Run: headless pygame with SDL's dummy video driver; simulated clock (each Clock.tick advances the game by its frame time, no real sleeping); random seed 0; keys injected as events and as key.get_pressed() state; mouse plan: one left click at the window centre at the start of phase 2, then a move to the lower-right quarter at the start of phase 3.
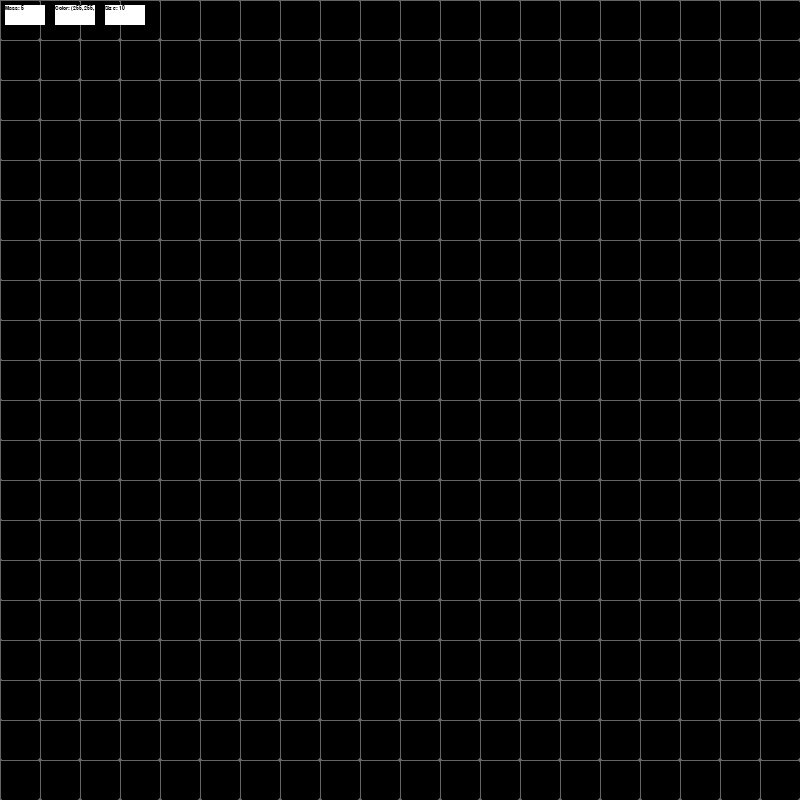
Frame 1 of 4 · flips 1–60 · no input
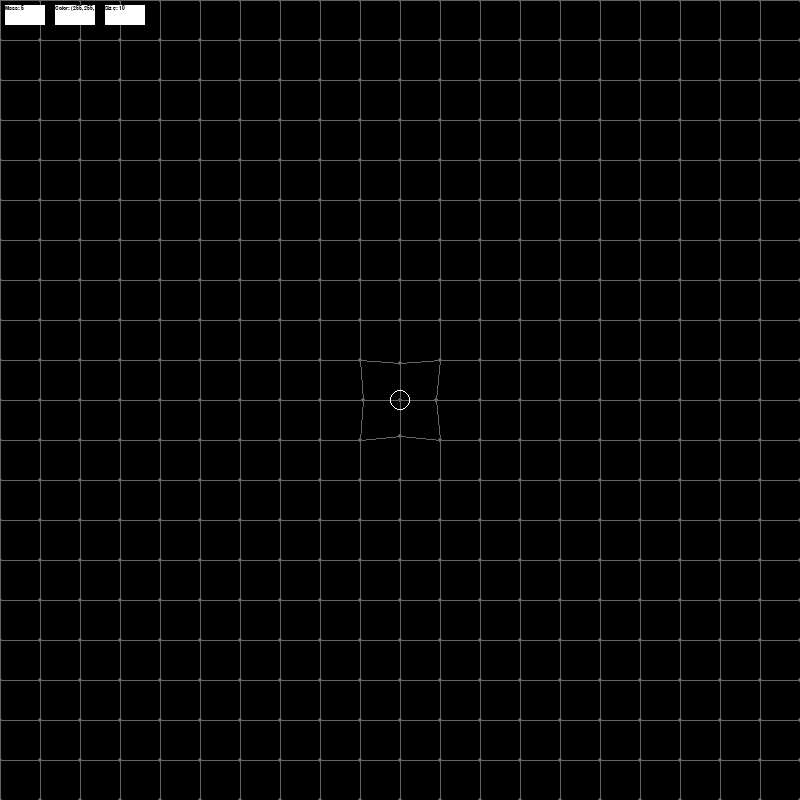
Frame 2 of 4 · flips 61–180 · clicked the window centre · tapped SPACE, RETURN · held RIGHT (→), D
Frame 3 of 4 · flips 181–300 · moved the mouse to the lower-right quarter · held DOWN (↓), S · screen unchanged from frame 2, image omitted
Frame 4 of 4 · flips 301–420 · held LEFT (←), A, UP (↑), W · screen unchanged from frame 3, image omitted

The pygame program that drew these frames:

import pygame
import random
from copy import deepcopy

pygame.init()

fps = 75
clock = pygame.time.Clock()
screen = pygame.display.set_mode((800, 800))
pygame.display.set_caption("Newton's Law of Universal Gravitation Simulator")

color_list = [(255, 0, 0), (0, 255, 0), (0, 0, 255), (255,255,0), (0,255,255), (255,0,255), (255,255,255)]
mass = 5
color = (255, 255, 255)
size = 10

class Grid:
    def __init__(self):
        self.init_vertices = []
        self.vertices = []
        self.color = (100, 100, 100)
        for i in range(0, 801, 40):
            for j in range(0, 801, 40):
                self.vertices.append([i, j])
                self.init_vertices.append([i, j])

    def draw(self, screen):
        for vertex in self.vertices:
            pygame.draw.circle(screen, self.color, vertex, 2)
        for i in range(21):
            for j in range(21 - 1):
                point1 = self.vertices[i + (j * 21)]
                point2 = self.vertices[i + ((j + 1) * 21)]
                pygame.draw.line(screen, self.color, point1, point2, 1)
        for i in range(21 - 1):
            for j in range(21):
                point1 = self.vertices[i + 1 + (j * 21)]
                point2 = self.vertices[i + (j * 21)]
                pygame.draw.line(screen, self.color, point1, point2, 1)
        
        

    def distort(self, planets):
    # vertices attempt to move back to the original position slowly
        for vertex in self.vertices:
            vertex[0] += (self.init_vertices[self.vertices.index(vertex)][0] - vertex[0]) / 50
            vertex[1] += (self.init_vertices[self.vertices.index(vertex)][1] - vertex[1]) / 50

        for vertex in self.vertices:
            for planet in planets:
                distance = ((vertex[0] - planet.x) ** 2 + (vertex[1] - planet.y) ** 2) ** 0.5
                distance_from_original_pos = ((vertex[0] - self.init_vertices[self.vertices.index(vertex)][0]) ** 2 + (vertex[1] - self.init_vertices[self.vertices.index(vertex)][1]) ** 2) ** 0.5
                if distance <= 10 * planet.mass and distance_from_original_pos <= 10 * planet.mass:
                    # Calculate the force of attraction
                    force = 0.5 * planet.mass  # Adjust the constant as needed

                    # Limit the distance to prevent excessive attraction
                    min_distance = 20.0
                    if distance < min_distance:
                        distance = min_distance

                    # Update vertex coordinates based on the force
                    vertex[0] -= (force * (vertex[0] - planet.x)) / (distance ** 2)
                    vertex[1] -= (force * (vertex[1] - planet.y)) / (distance ** 2)

class Planet:
    def __init__(self, name, x, y, velocity, radius, mass, color, being_placed):
        self.name = name
        self.x = x
        self.y = y
        self.velocity = velocity
        self.radius = radius
        self.mass = mass
        self.color = color
        self.being_placed = being_placed

    def draw(self, screen):
        pygame.draw.circle(screen, self.color, (self.x, self.y), self.radius, 1)
    
    def move(self):
        self.x += self.velocity.x
        self.y += self.velocity.y

    def gravity(self, planets, min_distance=10):
        if self.being_placed == False:
            G = 6.67408 * 10 ** -2
            for planet in planets:
                distance = ((self.x - planet.x) ** 2 + (self.y - planet.y) ** 2) ** 0.5
                if planet != self and planet.being_placed == False and self.being_placed == False and self.mass >= planet.mass:
                    self.velocity.x += G * (planet.x - self.x) * self.mass / planet.mass / distance ** 2
                    self.velocity.y += G * (planet.y - self.y) * self.mass / planet.mass / distance ** 2
                elif planet != self and planet.being_placed == False and self.being_placed == False and self.mass < planet.mass:
                    self.velocity.x += G * (planet.x - self.x) * self.mass * planet.mass / distance ** 2
                    self.velocity.y += G * (planet.y - self.y) * self.mass * planet.mass / distance ** 2

    def init_trajectory(self, planets):
        G = 6.67408 * 10 ** -2
        parts_to_draw = 250

        line_positions = []

        temp_x = self.x
        temp_y = self.y

        temp_velocity = pygame.math.Vector2((self.x - pygame.mouse.get_pos()[0]) / 50, (self.y - pygame.mouse.get_pos()[1]) / 50)

        for i in range(parts_to_draw):
            for planet in planets:
                distance = ((temp_x - planet.x) ** 2 + (temp_y - planet.y) ** 2) ** 0.5
                if planet != self and planet.being_placed == False and self.being_placed == True and self.mass >= planet.mass:
                    temp_velocity.x += G * (planet.x - temp_x) * (self.mass / planet.mass) / distance ** 2
                    temp_velocity.y += G * (planet.y - temp_y) * (self.mass / planet.mass) / distance ** 2
                elif planet != self and planet.being_placed == False and self.being_placed == True and self.mass < planet.mass:
                    temp_velocity.x += G * (planet.x - temp_x) * (self.mass * planet.mass) / distance ** 2
                    temp_velocity.y += G * (planet.y - temp_y) * (self.mass * planet.mass) / distance ** 2

            temp_x += temp_velocity.x
            temp_y += temp_velocity.y

            line_positions.append(pygame.math.Vector2(temp_x, temp_y))

        for i in range(len(line_positions) - 1):
            point1 = (line_positions[i].x, line_positions[i].y)
            point2 = (line_positions[i + 1].x, line_positions[i + 1].y)
            pygame.draw.line(screen, (255, 255, 255), point1, point2, 1)

    def update_trajectory(self, planets):
        G = 6.67408 * 10 ** -2
        parts_to_draw = 50

        line_positions = []

        temp_x = self.x
        temp_y = self.y

        temp_velocity = self.velocity

        for i in range(parts_to_draw):
            for planet in planets:
                distance = ((temp_x - planet.x) ** 2 + (temp_y - planet.y) ** 2) ** 0.5
                if planet != self and planet.being_placed == False and self.being_placed == True and self.mass >= planet.mass:
                    temp_velocity.x += G * (planet.x - temp_x) * self.mass / planet.mass / distance ** 2
                    temp_velocity.y += G * (planet.y - temp_y) * self.mass / planet.mass / distance ** 2
                elif planet != self and planet.being_placed == False and self.being_placed == True and self.mass < planet.mass:
                    temp_velocity.x += G * (planet.x - temp_x) * self.mass * planet.mass / distance ** 2
                    temp_velocity.y += G * (planet.y - temp_y) * self.mass * planet.mass / distance ** 2

            temp_x += temp_velocity.x
            temp_y += temp_velocity.y

            line_positions.append(pygame.math.Vector2(temp_x, temp_y))

        for i in range(len(line_positions) - 1):
            point1 = (line_positions[i].x, line_positions[i].y)
            point2 = (line_positions[i + 1].x, line_positions[i + 1].y)
            pygame.draw.line(screen, (255, 255, 255), point1, point2, 1)

    def collision(self, planets):
        for planet in planets:
            if planet != self:
                distance = ((self.x - planet.x) ** 2 + (self.y - planet.y) ** 2) ** 0.5
                if distance <= self.radius + planet.radius:
                    planets.remove(planet)
                    self.radius = self.radius + planet.radius
                    self.mass = self.mass + planet.mass
                    self.color = color_list[(color_list.index(self.color) + color_list.index(planet.color)) % len(color_list)]
                    self.velocity = pygame.math.Vector2((self.velocity.x * self.mass + planet.velocity.x * planet.mass) / self.mass, (self.velocity.y * self.mass + planet.velocity.y * planet.mass) / self.mass)
                    break

class Button:
    def __init__(self, name, x, y, color, font_size, button_size, var):
        self.name = name
        self.x = x
        self.y = y
        self.color = color
        self.font_size = font_size
        self.button_size = button_size
        self.var = var
        
    def draw(self, screen):
        pygame.draw.rect(screen, color, (self.x, self.y, self.button_size, self.button_size / 2))
        font = pygame.font.SysFont("Arial", self.font_size)
        text = font.render(f"{self.name}: {self.var}", True, (0, 0, 0))
        screen.blit(text, (self.x, self.y))
    
    

new_grid = Grid()
planets = []

UI_buttons = [Button("Mass", 5, 5, (255, 255, 255), 8, 40, mass), 
              Button("Color", 55, 5, color, 8, 40, color), 
              Button("Size", 105, 5, (255, 255, 255), 8, 40, size)]

game_paused = False
running = True

while running:
    clock.tick(fps)
    for event in pygame.event.get():
        if event.type == pygame.QUIT:
            running = False
        if event.type == pygame.MOUSEBUTTONDOWN and event.button == 1:           
            planets.append(Planet("Planet", pygame.mouse.get_pos()[0], pygame.mouse.get_pos()[1], pygame.math.Vector2(0, 0), size, mass, color, True))
        if event.type == pygame.MOUSEBUTTONUP and event.button == 1:
            planets[-1].velocity = pygame.math.Vector2((planets[-1].x - pygame.mouse.get_pos()[0]) / 50, (planets[-1].y - pygame.mouse.get_pos()[1]) / 50)
            planets[-1].being_placed = False
        if event.type == pygame.MOUSEBUTTONDOWN and event.button == 3:
            cur_mouse_pos = pygame.mouse.get_pos()
            for planet in planets:
                if planet.x - planet.radius <= cur_mouse_pos[0] <= planet.x + planet.radius and planet.y - planet.radius <= cur_mouse_pos[1] <= planet.y + planet.radius:
                    planets.remove(planet)
                    break
        if event.type == pygame.KEYDOWN and event.key == pygame.K_SPACE:
            if game_paused == False:
                game_paused = True
            else:
                game_paused = False
        if event.type == pygame.MOUSEWHEEL and event.y == 1:
            # based on position of buttons, if mouse is over the button, change the mass, color, or size of the planet
            cur_mouse_pos = pygame.mouse.get_pos()

            if 5 <= cur_mouse_pos[0] <= 45 and 5 <= cur_mouse_pos[1] <= 25:
                mass += 1
                UI_buttons[0].var = mass
            elif 55 <= cur_mouse_pos[0] <= 95 and 5 <= cur_mouse_pos[1] <= 25:
                color = color_list[(color_list.index(color) + 1) % len(color_list)]
                UI_buttons[1].var = color
            elif 105 <= cur_mouse_pos[0] <= 145 and 5 <= cur_mouse_pos[1] <= 25:
                size += 1
                UI_buttons[2].var = size
        if event.type == pygame.MOUSEWHEEL and event.y == -1:
            # based on position of buttons, if mouse is over the button, change the mass, color, or size of the planet
            cur_mouse_pos = pygame.mouse.get_pos()

            if 5 <= cur_mouse_pos[0] <= 45 and 5 <= cur_mouse_pos[1] <= 25:
                mass -= 1
                UI_buttons[0].var = mass
            elif 55 <= cur_mouse_pos[0] <= 95 and 5 <= cur_mouse_pos[1] <= 25:
                color = color_list[(color_list.index(color) - 1) % len(color_list)]
                UI_buttons[1].var = color
            elif 105 <= cur_mouse_pos[0] <= 145 and 5 <= cur_mouse_pos[1] <= 25:
                size -= 1
                UI_buttons[2].var = size

    screen.fill((0, 0, 0))
    
    new_grid.distort(planets)
    new_grid.draw(screen)
    

    for planet in planets:
        if planet.being_placed == True:
            planet.init_trajectory(planets)


    for planet in planets:
        if planet.being_placed == False and game_paused == False:
            planet.update_trajectory(planets)
        
        if game_paused == False:
            planet.gravity(planets)
            planet.move()
            planet.collision(planets)
        planet.draw(screen)

    
    for button in UI_buttons:
        button.draw(screen)

    pygame.display.update()
